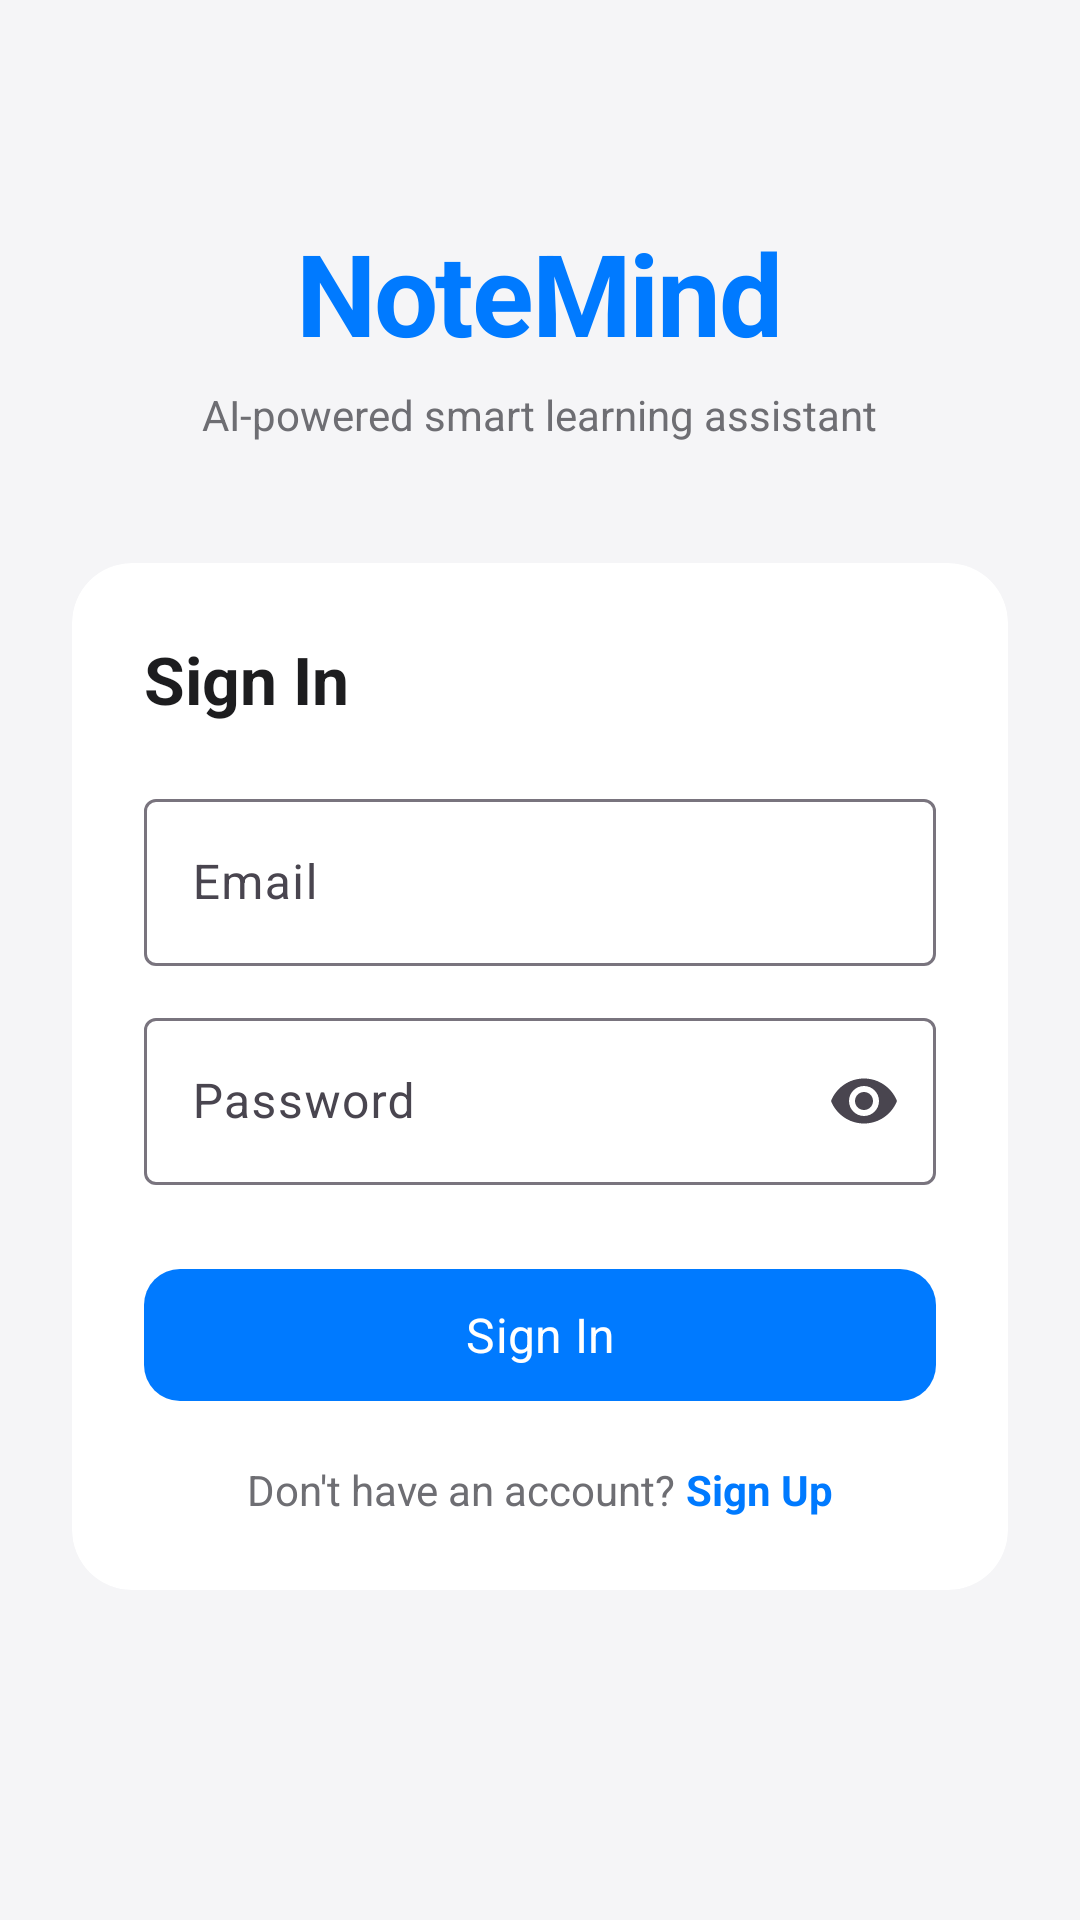

Produce the Android XML layout that renders to this screen, including the resource entries it uses.
<!-- AndroidManifest.xml: application theme Theme.COMP7506_project -->
<!-- res/layout/activity_login.xml -->
<?xml version="1.0" encoding="utf-8"?>
<ScrollView xmlns:android="http://schemas.android.com/apk/res/android"
    xmlns:app="http://schemas.android.com/apk/res-auto"
    android:id="@+id/loginRoot"
    android:layout_width="match_parent"
    android:layout_height="match_parent"
    android:background="@color/notemind_surface"
    android:fillViewport="true">

    <LinearLayout
        android:layout_width="match_parent"
        android:layout_height="wrap_content"
        android:gravity="center_horizontal"
        android:orientation="vertical"
        android:paddingStart="24dp"
        android:paddingEnd="24dp"
        android:paddingBottom="40dp">

        <TextView
            android:layout_width="wrap_content"
            android:layout_height="wrap_content"
            android:layout_marginTop="72dp"
            android:letterSpacing="-0.02"
            android:text="NoteMind"
            android:textColor="@color/notemind_primary"
            android:textSize="38sp"
            android:textStyle="bold" />

        <TextView
            android:layout_width="wrap_content"
            android:layout_height="wrap_content"
            android:layout_marginTop="6dp"
            android:layout_marginBottom="40dp"
            android:text="AI-powered smart learning assistant"
            android:textColor="@color/notemind_text_secondary"
            android:textSize="14sp" />

        <com.google.android.material.card.MaterialCardView
            android:layout_width="match_parent"
            android:layout_height="wrap_content"
            app:cardBackgroundColor="@color/notemind_card"
            app:cardCornerRadius="20dp"
            app:cardElevation="0dp"
            app:strokeWidth="0dp">

            <LinearLayout
                android:layout_width="match_parent"
                android:layout_height="wrap_content"
                android:orientation="vertical"
                android:padding="24dp">

                <TextView
                    android:id="@+id/tvFormTitle"
                    android:layout_width="wrap_content"
                    android:layout_height="wrap_content"
                    android:layout_marginBottom="20dp"
                    android:text="Sign In"
                    android:textColor="@color/notemind_text_primary"
                    android:textSize="22sp"
                    android:textStyle="bold" />

                <com.google.android.material.textfield.TextInputLayout
                    android:id="@+id/layoutUsername"
                    style="@style/Widget.Material3.TextInputLayout.OutlinedBox"
                    android:layout_width="match_parent"
                    android:layout_height="wrap_content"
                    android:layout_marginBottom="12dp"
                    android:hint="Username"
                    android:visibility="gone">

                    <com.google.android.material.textfield.TextInputEditText
                        android:id="@+id/inputUsername"
                        android:layout_width="match_parent"
                        android:layout_height="wrap_content"
                        android:inputType="text"
                        android:maxLines="1" />
                </com.google.android.material.textfield.TextInputLayout>

                <com.google.android.material.textfield.TextInputLayout
                    android:id="@+id/layoutEmail"
                    style="@style/Widget.Material3.TextInputLayout.OutlinedBox"
                    android:layout_width="match_parent"
                    android:layout_height="wrap_content"
                    android:layout_marginBottom="12dp"
                    android:hint="Email">

                    <com.google.android.material.textfield.TextInputEditText
                        android:id="@+id/inputEmail"
                        android:layout_width="match_parent"
                        android:layout_height="wrap_content"
                        android:inputType="textEmailAddress"
                        android:maxLines="1" />
                </com.google.android.material.textfield.TextInputLayout>

                <com.google.android.material.textfield.TextInputLayout
                    android:id="@+id/layoutPassword"
                    style="@style/Widget.Material3.TextInputLayout.OutlinedBox"
                    android:layout_width="match_parent"
                    android:layout_height="wrap_content"
                    android:layout_marginBottom="24dp"
                    android:hint="Password"
                    app:endIconMode="password_toggle">

                    <com.google.android.material.textfield.TextInputEditText
                        android:id="@+id/inputPassword"
                        android:layout_width="match_parent"
                        android:layout_height="wrap_content"
                        android:inputType="textPassword"
                        android:maxLines="1" />
                </com.google.android.material.textfield.TextInputLayout>

                <com.google.android.material.button.MaterialButton
                    android:id="@+id/btnAction"
                    android:layout_width="match_parent"
                    android:layout_height="52dp"
                    android:text="Sign In"
                    android:textSize="16sp"
                    app:cornerRadius="12dp" />

                <LinearLayout
                    android:layout_width="match_parent"
                    android:layout_height="wrap_content"
                    android:layout_marginTop="16dp"
                    android:gravity="center"
                    android:orientation="horizontal">

                    <TextView
                        android:id="@+id/tvToggleLabel"
                        android:layout_width="wrap_content"
                        android:layout_height="wrap_content"
                        android:text="Don't have an account? "
                        android:textColor="@color/notemind_text_secondary"
                        android:textSize="14sp" />

                    <TextView
                        android:id="@+id/tvToggle"
                        android:layout_width="wrap_content"
                        android:layout_height="wrap_content"
                        android:clickable="true"
                        android:focusable="true"
                        android:text="Sign Up"
                        android:textColor="@color/notemind_primary"
                        android:textSize="14sp"
                        android:textStyle="bold" />
                </LinearLayout>

            </LinearLayout>
        </com.google.android.material.card.MaterialCardView>

    </LinearLayout>
</ScrollView>
<!-- resources referenced by this layout -->
<resources>
  <color name="notemind_card">#FFFFFFFF</color>
  <color name="notemind_primary">#007AFF</color>
  <color name="notemind_surface">#F5F5F7</color>
  <color name="notemind_text_primary">#1D1D1F</color>
  <color name="notemind_text_secondary">#6E6E73</color>
  <style name="Theme.COMP7506_project" parent="Base.Theme.COMP7506_project" />
  <style name="Base.Theme.COMP7506_project" parent="Theme.Material3.DayNight.NoActionBar">
          <item name="colorPrimary">@color/notemind_primary</item>
          <item name="colorPrimaryContainer">@color/notemind_surface</item>
          <item name="colorSecondary">@color/notemind_accent</item>
          <item name="android:fontFamily">sans-serif</item>
          <item name="android:windowLightStatusBar">true</item>
          <item name="android:statusBarColor">@color/notemind_surface</item>
          <item name="android:navigationBarColor">@color/notemind_surface</item>
          <item name="android:windowNoTitle">true</item>
      </style>
  <color name="notemind_accent">#30D158</color>
</resources>
